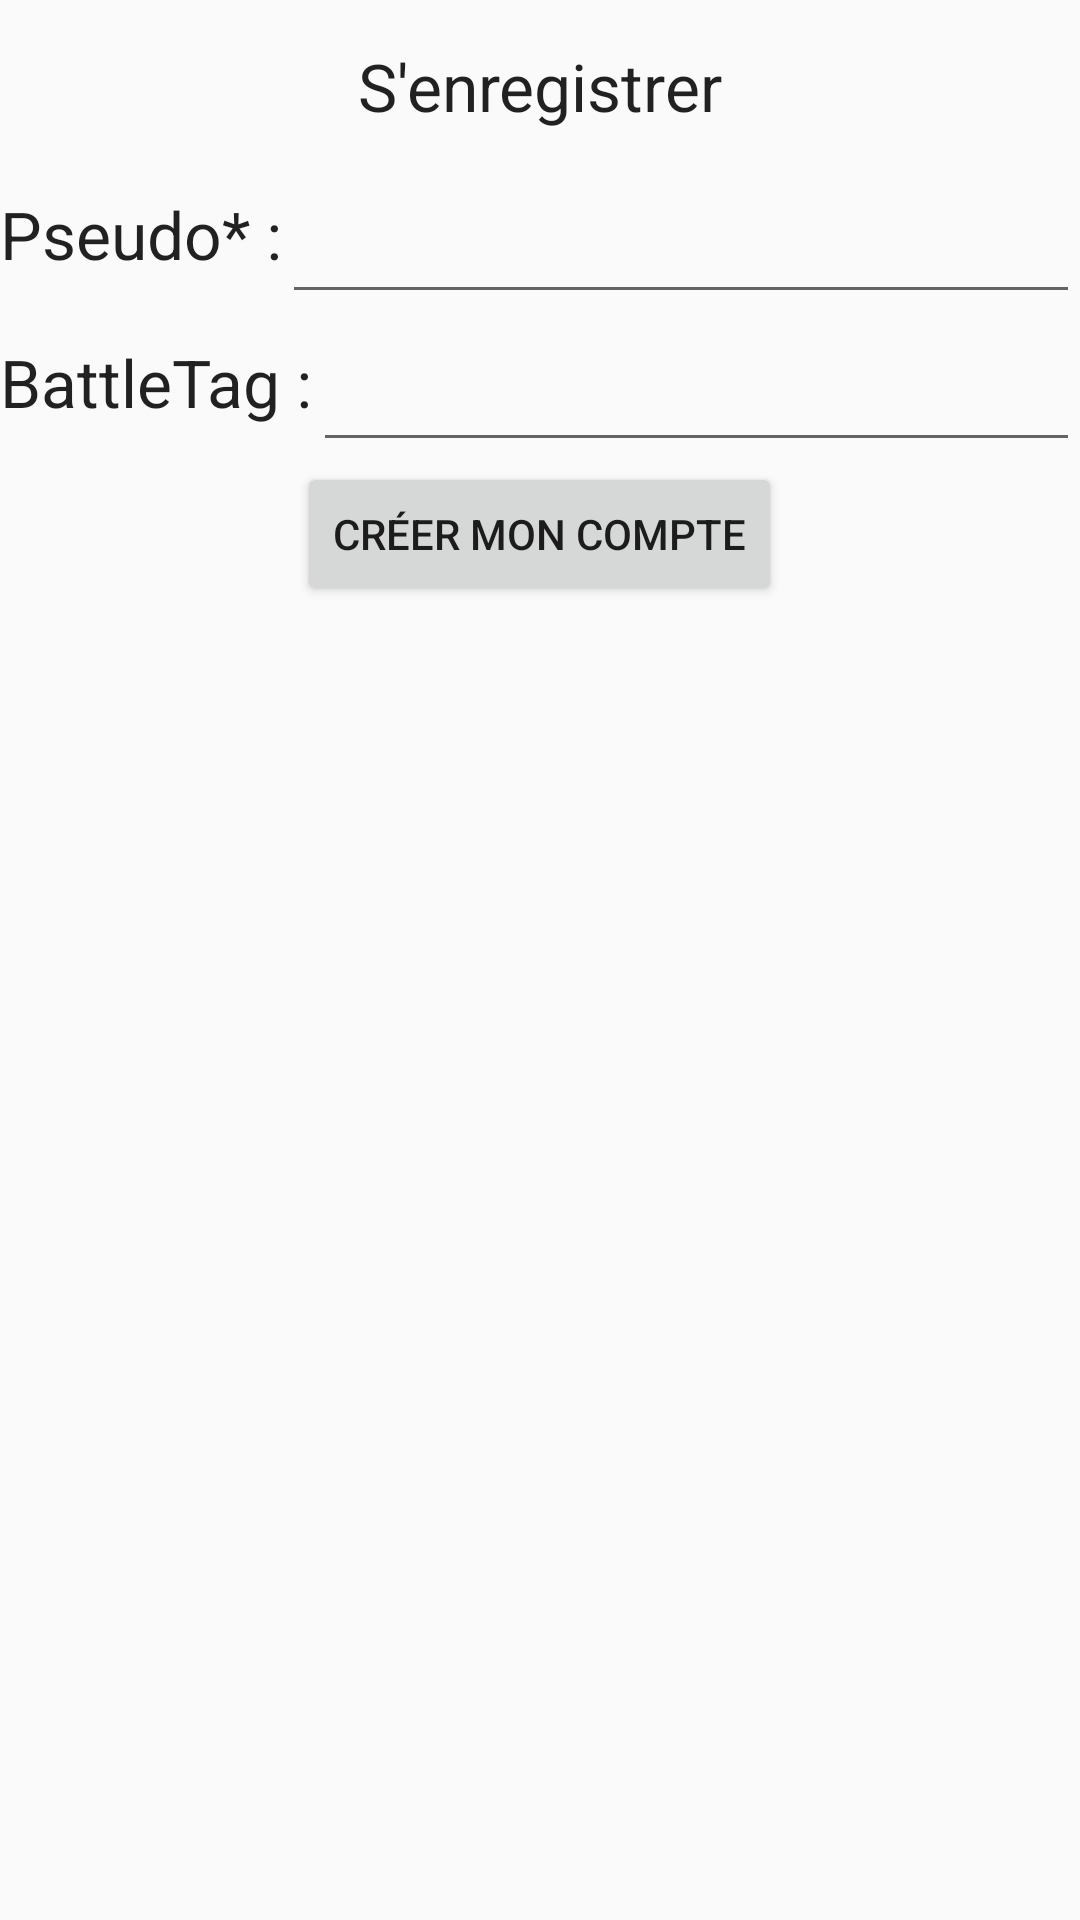

Here is an Android app screen rendered from its layout file. Give the layout XML and the strings, colors and styles it references.
<!-- AndroidManifest.xml: application theme AppTheme -->
<!-- res/layout/activity_register.xml -->
<?xml version="1.0" encoding="utf-8"?>
<RelativeLayout xmlns:android="http://schemas.android.com/apk/res/android"
    xmlns:app="http://schemas.android.com/apk/res-auto"
    xmlns:tools="http://schemas.android.com/tools"
    android:layout_width="match_parent"
    android:layout_height="match_parent"
    android:orientation="vertical"
    android:weightSum="1">

  <TextView
      android:id="@+id/text1"
      android:layout_width="wrap_content"
      android:layout_height="wrap_content"
      android:layout_centerHorizontal="true"
      android:layout_centerInParent="false"
      android:text="S'enregistrer"
      android:layout_marginTop="14dp"
      android:textAppearance="?android:attr/textAppearanceLarge"
      />

  <TextView
      android:id="@+id/textView1"
      android:layout_width="wrap_content"
      android:layout_height="wrap_content"
      android:layout_below="@+id/text1"
      android:layout_marginTop="20dp"
      android:text="Pseudo* :"
      android:textAppearance="?android:attr/textAppearanceLarge" />

  <EditText
      android:id="@+id/pseudo"
      android:layout_width="wrap_content"
      android:layout_height="wrap_content"
      android:layout_alignParentRight="true"
      android:layout_alignTop="@+id/textView1"
      android:layout_toRightOf="@+id/textView1"
      />

  <TextView
      android:id="@+id/textView2"
      android:layout_width="wrap_content"
      android:layout_height="wrap_content"
      android:layout_below="@+id/textView1"
      android:layout_marginTop="20dp"

      android:text="BattleTag :"
      android:textAppearance="?android:attr/textAppearanceLarge" />

  <EditText
      android:id="@+id/battleTag"
      android:layout_width="wrap_content"
      android:layout_height="wrap_content"
      android:layout_alignParentRight="true"
      android:layout_alignTop="@+id/textView2"
      android:layout_toRightOf="@+id/textView2"
      />

  <Button
      android:id="@+id/btnRegister"
      android:layout_width="wrap_content"
      android:layout_height="wrap_content"
      android:layout_alignParentLeft="false"
      android:layout_below="@+id/battleTag"
      android:layout_centerInParent="true"
      android:text="Créer mon compte" />

</RelativeLayout>
<!-- resources referenced by this layout -->
<resources>
  <style name="AppTheme" parent="Theme.AppCompat.Light.DarkActionBar">
          
          <item name="colorPrimary">@color/colorPrimary</item>
          <item name="colorPrimaryDark">@color/colorPrimaryDark</item>
          <item name="colorAccent">@color/colorAccent</item>
          <item name="windowActionBar">false</item>
          <item name="windowNoTitle">true</item>
          <item name="windowActionBarOverlay">true</item>
      </style>
  <color name="colorPrimary">#F44336</color>
  <color name="colorPrimaryDark">#D32F2F</color>
  <color name="colorAccent">#FF5722</color>
</resources>
